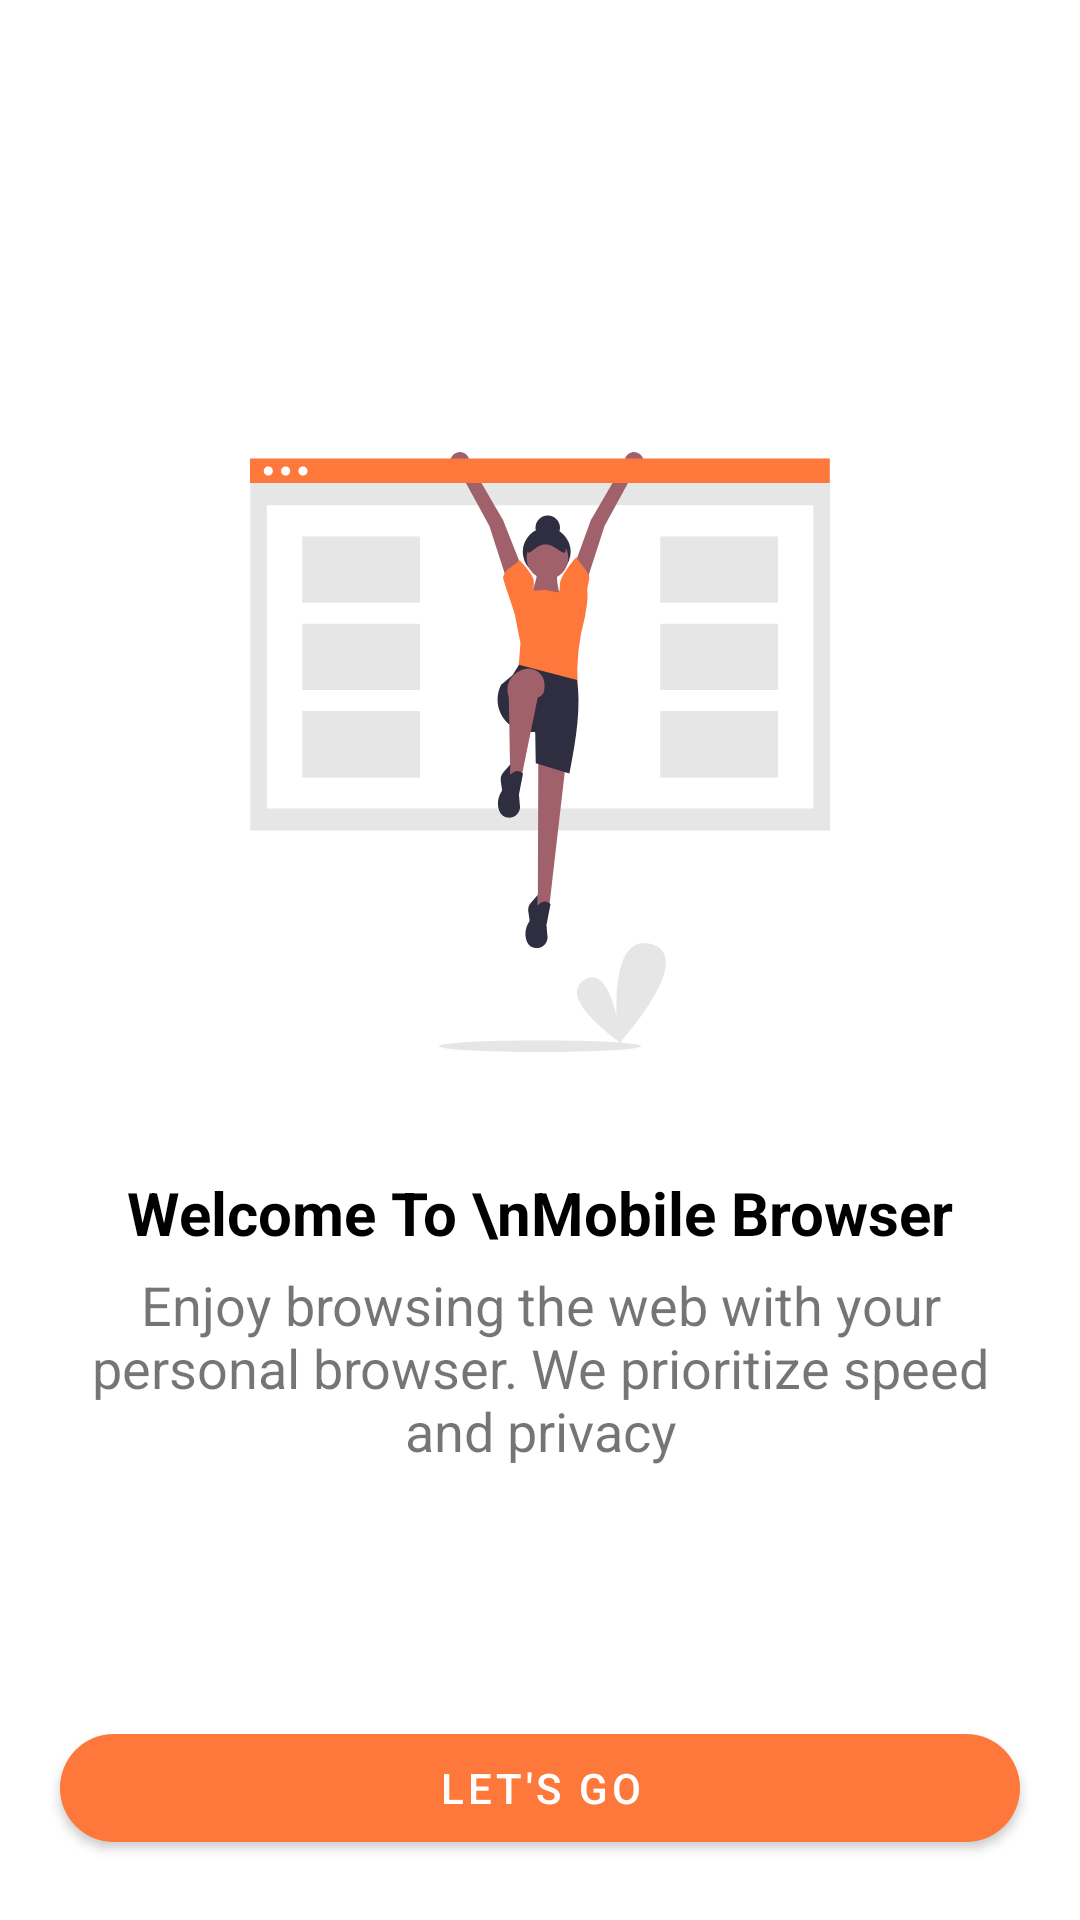

Reconstruct the res/layout file that produces this screen, plus the resources it refers to.
<!-- AndroidManifest.xml: application theme Theme.MobileBrowser -->
<!-- res/layout/activity_on_board.xml -->
<?xml version="1.0" encoding="utf-8"?>
<RelativeLayout xmlns:android="http://schemas.android.com/apk/res/android"
    xmlns:app="http://schemas.android.com/apk/res-auto"
    xmlns:tools="http://schemas.android.com/tools"
    android:layout_width="match_parent"
    android:layout_height="match_parent"
    android:background="@color/white"
    tools:context=".startup.OnBoardActivity">

    <LinearLayout
        android:layout_width="match_parent"
        android:layout_height="wrap_content"
        android:layout_centerInParent="true"
        android:orientation="vertical">

        <ImageView
            android:layout_width="match_parent"
            android:layout_height="200dp"
            android:layout_marginHorizontal="40dp"
            android:src="@drawable/ic_browsing" />

        <TextView
            android:layout_width="match_parent"
            android:layout_height="wrap_content"
            android:layout_marginTop="40dp"
            android:layout_marginHorizontal="20dp"
            android:gravity="center"
            android:text="Welcome To \nMobile Browser"
            android:textColor="@color/black"
            android:textSize="20sp"
            android:textStyle="bold" />

        <TextView
            android:layout_width="match_parent"
            android:layout_height="wrap_content"
            android:layout_marginHorizontal="20dp"
            android:layout_marginTop="5dp"
            android:gravity="center"
            android:text="Enjoy browsing the web with your personal browser. We prioritize speed and privacy"
            android:textSize="18sp" />

    </LinearLayout>

    <com.google.android.material.button.MaterialButton
        android:id="@+id/proceedBtn"
        android:layout_width="match_parent"
        android:layout_height="wrap_content"
        android:layout_alignParentBottom="true"
        android:layout_marginHorizontal="20dp"
        android:layout_marginBottom="20dp"
        android:text="Let's go"
        app:backgroundTint="@color/orange_premium"
        app:cornerRadius="20dp" />

</RelativeLayout>
<!-- resources referenced by this layout -->
<resources>
  <color name="black">#FF000000</color>
  <color name="orange_premium">#fd783a</color>
  <color name="white">#FFFFFFFF</color>
  <!-- drawable ic_browsing: vector/xml drawable (drawable, 6018 chars, omitted) -->
  <style name="Theme.MobileBrowser" parent="Theme.MaterialComponents.DayNight.NoActionBar">
          
          <item name="colorPrimary">@color/purple_500</item>
          <item name="colorPrimaryVariant">@color/white</item>
  
          <item name="colorOnPrimary">@color/white</item>
          
          <item name="colorSecondary">@color/teal_200</item>
          <item name="colorSecondaryVariant">@color/teal_700</item>
          <item name="colorOnSecondary">@color/black</item>
          
          <item name="android:statusBarColor" tools:targetApi="l">?attr/colorPrimaryVariant</item>
          
      </style>
  <color name="purple_500">#FF6200EE</color>
  <color name="teal_200">#FF03DAC5</color>
  <color name="teal_700">#FF018786</color>
</resources>
